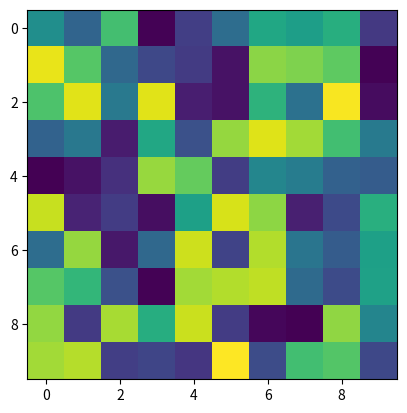

The matplotlib source for this figure:
import matplotlib
matplotlib.use('Agg')
import matplotlib.pyplot as plt
import numpy as np
import io

fig, ax = plt.subplots()
ax.imshow(np.random.rand(10,10))
buf = io.BytesIO()
plt.savefig(buf, format='svg')
svg = buf.getvalue().decode('utf-8')
lines = [line for line in svg.split('\n') if 'image' in line or 'png' in line]
print(lines[:3])
